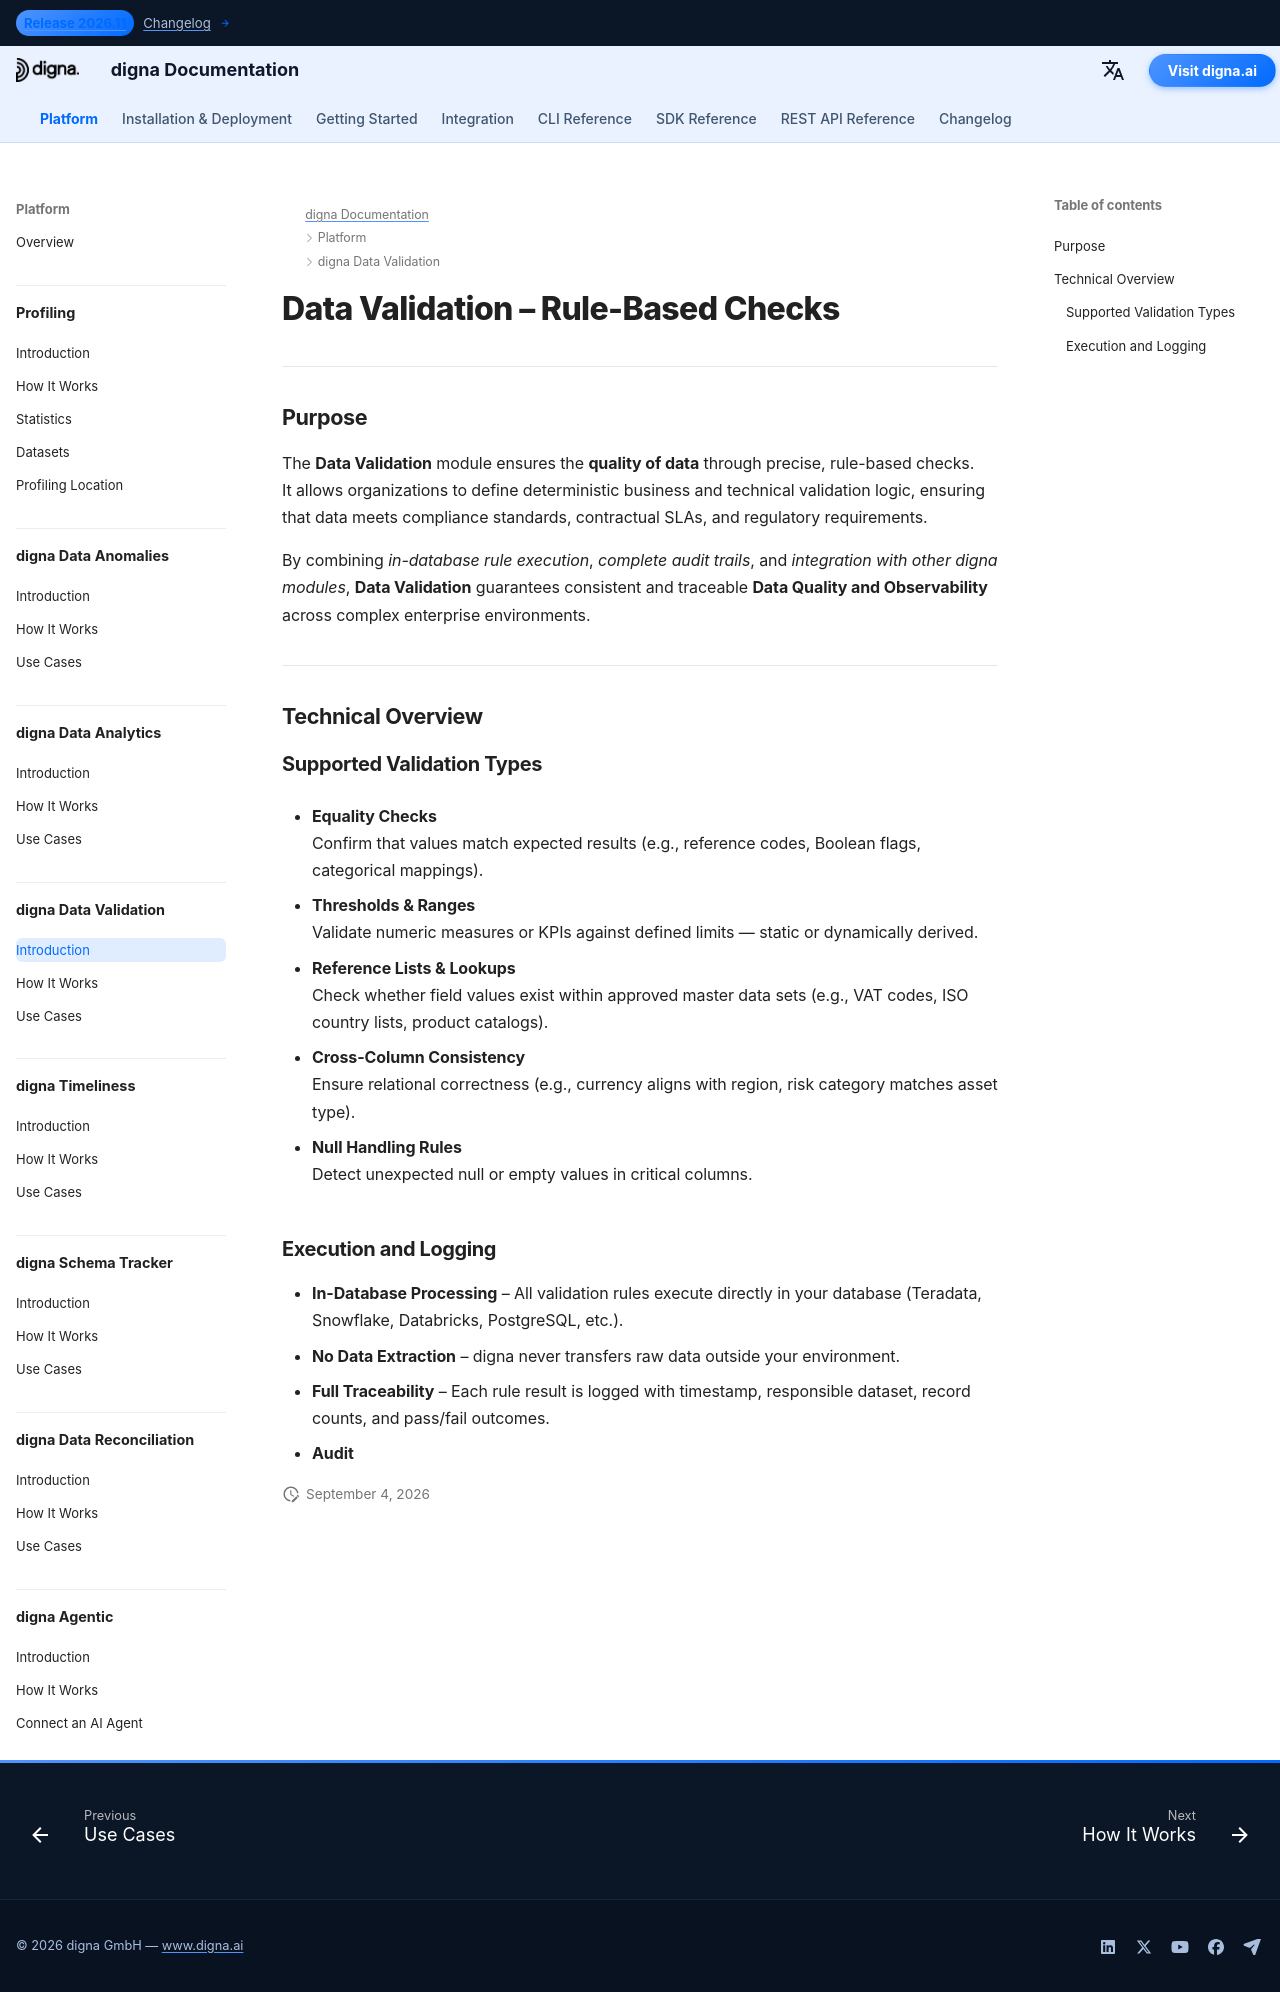

repository: dignaai/digna-docs · page: platform/data_validation/Introduction/index.html · generator: mkdocs

---
title: Data Validation – Rule-Based Checks for Compliance & Auditability | digna Documentation
description: Discover how digna Data Validation enforces deterministic, rule-based checks with thresholds, ranges, and reference lists. Ensure compliance, auditability, and regulatory reporting in finance, healthcare, and other data-sensitive industries.
image: /assets/logo_square.png
keywords:
  - data validation
  - rule-based data checks
  - data quality
  - quality of data
  - data observability
  - thresholds and ranges
  - reference list validation
  - auditability
  - compliance monitoring
  - digna data validation
lang: en
robots: index, follow
og_title: Data Validation – Rule-Based Checks for Compliance & Auditability | digna Documentation
og_description: digna Data Validation enforces deterministic, rule-based checks with thresholds, ranges, and reference lists. Designed for regulated industries, it ensures compliance, transparency, and auditability.
og_image: /assets/logo_square.png
og_type: article
twitter_card: summary_large_image
---

# Data Validation – Rule-Based Checks

---

## Purpose

The **Data Validation** module ensures the **quality of data** through precise, rule-based checks.  
It allows organizations to define deterministic business and technical validation logic, ensuring that data meets compliance standards, contractual SLAs, and regulatory requirements.

By combining *in-database rule execution*, *complete audit trails*, and *integration with other digna modules*, **Data Validation** guarantees consistent and traceable **Data Quality and Observability** across complex enterprise environments.

---

## Technical Overview

### Supported Validation Types

- **Equality Checks**  
  Confirm that values match expected results (e.g., reference codes, Boolean flags, categorical mappings).

- **Thresholds & Ranges**  
  Validate numeric measures or KPIs against defined limits — static or dynamically derived.

- **Reference Lists & Lookups**  
  Check whether field values exist within approved master data sets (e.g., VAT codes, ISO country lists, product catalogs).

- **Cross-Column Consistency**  
  Ensure relational correctness (e.g., currency aligns with region, risk category matches asset type).

- **Null Handling Rules**  
  Detect unexpected null or empty values in critical columns.

### Execution and Logging

- **In-Database Processing** – All validation rules execute directly in your database (Teradata, Snowflake, Databricks, PostgreSQL, etc.).  
- **No Data Extraction** – digna never transfers raw data outside your environment.  
- **Full Traceability** – Each rule result is logged with timestamp, responsible dataset, record counts, and pass/fail outcomes.  
- **Audit**
